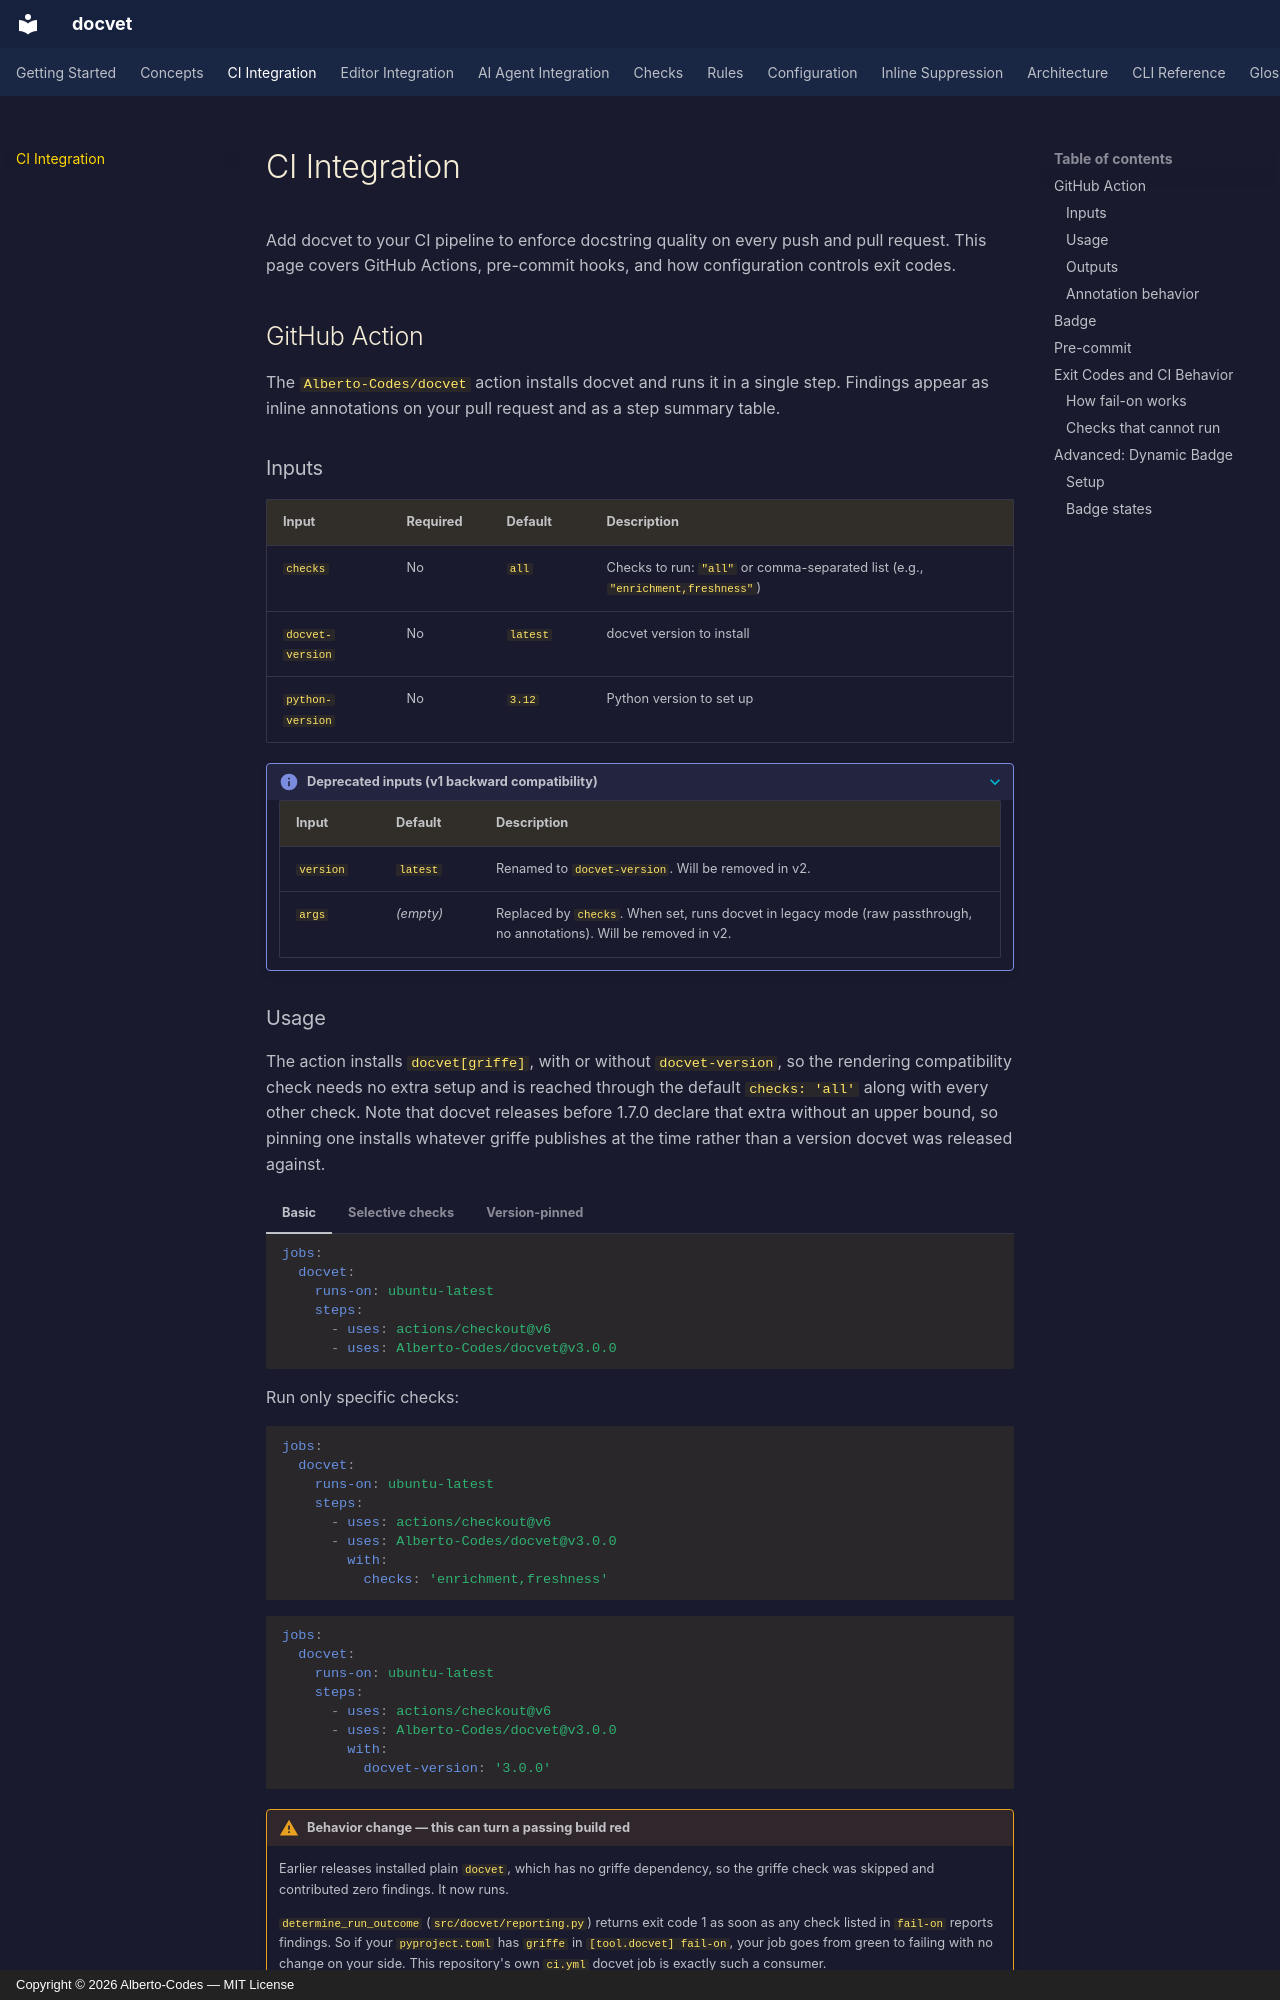

repository: Alberto-Codes/docvet · page: ci-integration/index.html · generator: mkdocs · copyright: Copyright © 2026 Alberto-Codes — MIT License

---
title: CI Integration
---

# CI Integration

Add docvet to your CI pipeline to enforce docstring quality on every push and pull request. This page covers GitHub Actions, pre-commit hooks, and how configuration controls exit codes.

## GitHub Action

The `Alberto-Codes/docvet` action installs docvet and runs it in a single step. Findings appear as inline annotations on your pull request and as a step summary table.

### Inputs

| Input | Required | Default | Description |
|-------|----------|---------|-------------|
| `checks` | No | `all` | Checks to run: `"all"` or comma-separated list (e.g., `"enrichment,freshness"`) |
| `docvet-version` | No | `latest` | docvet version to install |
| `python-version` | No | `3.12` | Python version to set up |

??? info "Deprecated inputs (v1 backward compatibility)"
    | Input | Default | Description |
    |-------|---------|-------------|
    | `version` | `latest` | Renamed to `docvet-version`. Will be removed in v2. |
    | `args` | _(empty)_ | Replaced by `checks`. When set, runs docvet in legacy mode (raw passthrough, no annotations). Will be removed in v2. |

### Usage

The action installs `docvet[griffe]`, with or without `docvet-version`, so the
rendering compatibility check needs no extra setup and is reached through the
default `checks: 'all'` along with every other check. Note that docvet releases
before 1.7.0 declare that extra without an upper bound, so pinning one installs
whatever griffe publishes at the time rather than a version docvet was released
against.

=== "Basic"

    ```yaml
    jobs:
      docvet:
        runs-on: ubuntu-latest
        steps:
          - uses: actions/checkout@v6
          - uses: Alberto-Codes/docvet@v3.0.0
    ```

=== "Selective checks"

    Run only specific checks:

    ```yaml
    jobs:
      docvet:
        runs-on: ubuntu-latest
        steps:
          - uses: actions/checkout@v6
          - uses: Alberto-Codes/docvet@v3.0.0
            with:
              checks: 'enrichment,freshness'
    ```

=== "Version-pinned"

    ```yaml
    jobs:
      docvet:
        runs-on: ubuntu-latest
        steps:
          - uses: actions/checkout@v6
          - uses: Alberto-Codes/docvet@v3.0.0
            with:
              docvet-version: '3.0.0'
    ```

!!! warning "Behavior change — this can turn a passing build red"

    Earlier releases installed plain `docvet`, which has no griffe
    dependency, so the griffe check was skipped and contributed zero
    findings. It now runs.

    `determine_run_outcome` (`src/docvet/reporting.py`) returns exit
    code 1 as soon as any check listed in `fail-on` reports findings.
    So if your
    `pyproject.toml` has `griffe` in `[tool.docvet] fail-on`, your job
    goes from green to failing with no change on your side. This
    repository's own `ci.yml` docvet job is exactly such a consumer.

    These are not new problems — it is the check finally running on
    docstrings that were always broken. To get back to green, fix the
    griffe findings or remove `griffe` from `fail-on`.

The action installs `docvet[griffe]`, so the rendering compatibility check runs
on the default `checks: all` path with no extra step. Running docvet directly
rather than through the action requires the extra:

```yaml
      - run: pip install 'docvet[griffe]'
```
